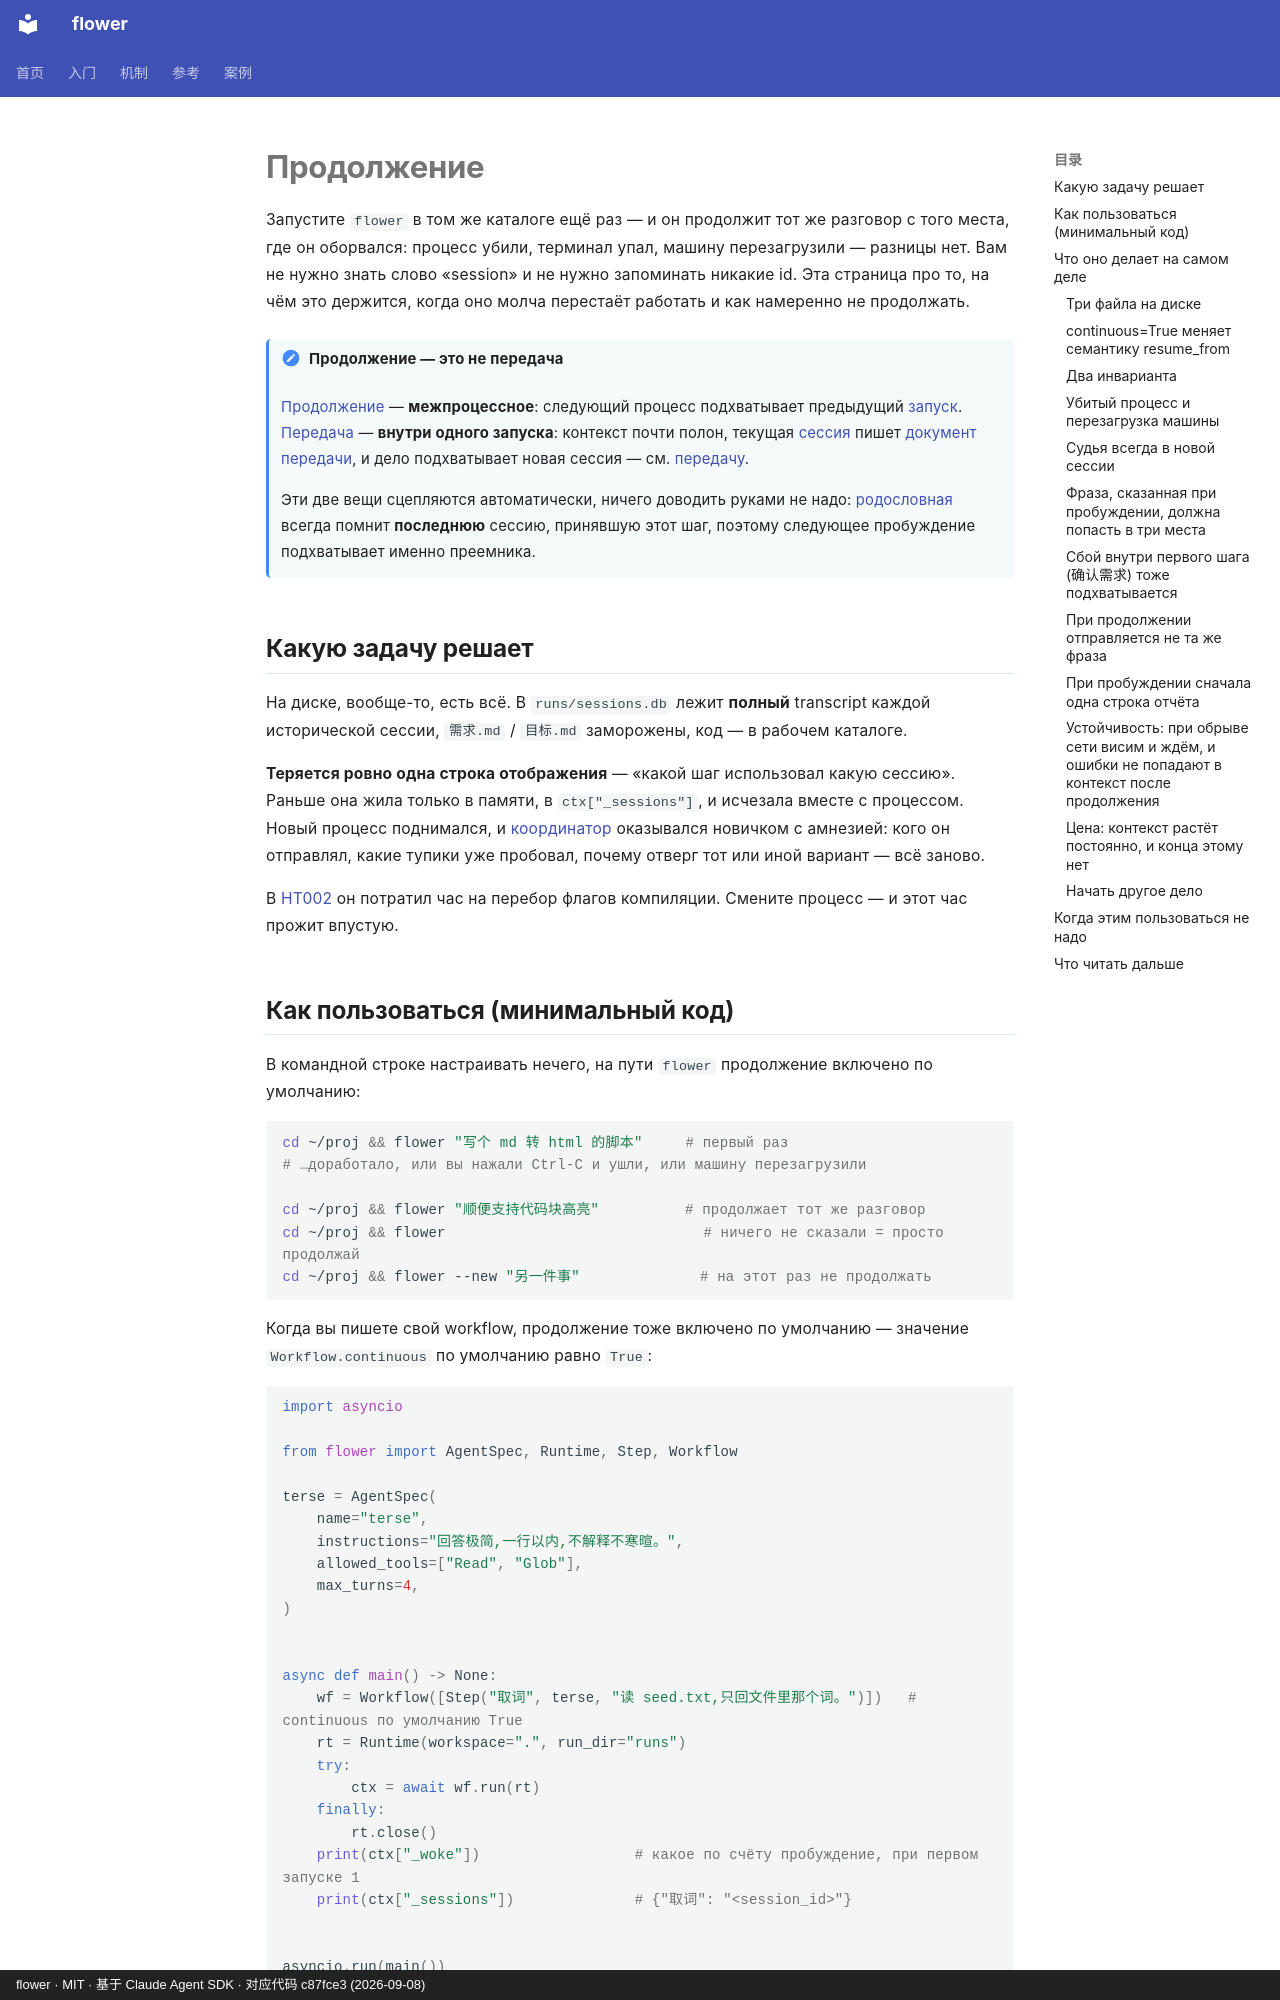

repository: ChenyuHeee/flower · page: ru/guide/continuity/index.html · generator: mkdocs · copyright: flower · MIT · 基于 Claude Agent SDK · 对应代码 c87fce3 (2026-09-08)

# Продолжение

Запустите `flower` в том же каталоге ещё раз — и он продолжит тот же разговор с того места, где он оборвался: процесс убили, терминал упал, машину перезагрузили — разницы нет. Вам не нужно знать слово «session» и не нужно запоминать никакие id. Эта страница про то, на чём это держится, когда оно молча перестаёт работать и как намеренно не продолжать.

!!! note "Продолжение — это не передача"
    [Продолжение](../reference/glossary.md#接续) — **межпроцессное**: следующий процесс подхватывает предыдущий [запуск](../reference/glossary.md#运行).
    [Передача](../reference/glossary.md#换代) — **внутри одного запуска**: контекст почти полон, текущая [сессия](../reference/glossary.md#会话)
    пишет [документ передачи](../reference/glossary.md#交接书), и дело подхватывает новая сессия — см. [передачу](handoff.md).

    Эти две вещи сцепляются автоматически, ничего доводить руками не надо: [родословная](../reference/glossary.md#血缘) всегда помнит **последнюю**
    сессию, принявшую этот шаг, поэтому следующее пробуждение подхватывает именно преемника.

## Какую задачу решает {#解决什么问题}

На диске, вообще-то, есть всё. В `runs/sessions.db` лежит **полный** transcript каждой исторической сессии, `需求.md` / `目标.md`
заморожены, код — в рабочем каталоге.

**Теряется ровно одна строка отображения** — «какой шаг использовал какую сессию». Раньше она жила только в памяти, в `ctx["_sessions"]`,
и исчезала вместе с процессом. Новый процесс поднимался, и [координатор](../reference/glossary.md#协调者) оказывался новичком с амнезией: кого он отправлял,
какие тупики уже пробовал, почему отверг тот или иной вариант — всё заново.

В [HT002](../cases/ht002.md) он потратил час на перебор флагов компиляции. Смените процесс — и этот час прожит впустую.
